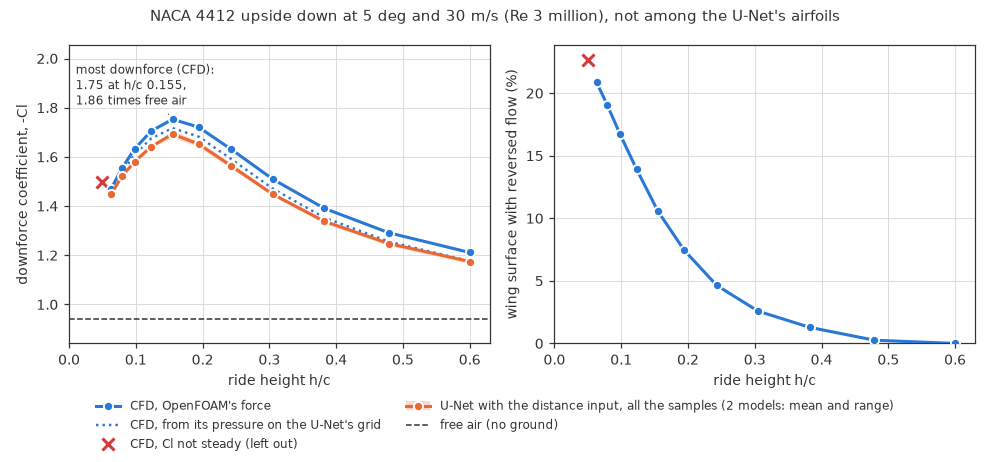

The file beside this chart, header and first rows:
run, h_over_c, downforce, vs_free_air, Cd, reversed_flow_pct, iterations, converged, cl_range_pct, downforce_grid, downforce_unet, unet_min, unet_max, unet_vs_grid_pct, unet_field_error_pct
h0050, 0.050, 1.496, 1.589, 0.0926, 22.7, 1000, 0, 8.173, , , , , , 
h0063, 0.063, 1.47, 1.561, 0.0773, 20.9, 1500, 1, 0.022, 1.46, 1.448, 1.444, 1.451, -0.86, 0.976
h0079, 0.079, 1.553, 1.649, 0.0683, 19.1, 1000, 1, 0.045, 1.536, 1.521, 1.513, 1.529, -0.97, 0.846
h0098, 0.098, 1.632, 1.733, 0.0589, 16.8, 1000, 1, 0.064, 1.609, 1.581, 1.572, 1.59, -1.73, 0.654
h0123, 0.123, 1.705, 1.811, 0.0483, 13.9, 1000, 1, 0.072, 1.675, 1.642, 1.639, 1.645, -2.01, 0.558
h0155, 0.155, 1.753, 1.862, 0.0379, 10.6, 1500, 1, 0.077, 1.717, 1.693, 1.678, 1.708, -1.41, 0.498
h0194, 0.194, 1.721, 1.828, 0.0304, 7.5, 1000, 1, 0.081, 1.682, 1.652, 1.641, 1.663, -1.79, 0.510
h0243, 0.243, 1.631, 1.732, 0.0248, 4.6, 1000, 1, 0.059, 1.591, 1.563, 1.552, 1.575, -1.75, 0.499
h0305, 0.305, 1.51, 1.603, 0.0209, 2.6, 1000, 1, 0.063, 1.471, 1.448, 1.44, 1.456, -1.54, 0.455
h0382, 0.382, 1.391, 1.477, 0.0184, 1.3, 1000, 1, 0.013, 1.354, 1.338, 1.33, 1.347, -1.13, 0.450
h0479, 0.479, 1.291, 1.371, 0.0165, 0.3, 1000, 1, 0.017, 1.255, 1.248, 1.239, 1.256, -0.61, 0.472
h0600, 0.600, 1.211, 1.286, 0.0153, 0.0, 1000, 1, 0.009, 1.177, 1.175, 1.167, 1.182, -0.16, 0.416
free, inf, 0.9417, 1.000, 0.0171, 0.0, 1000, 1, 0.002, , , , , , 
